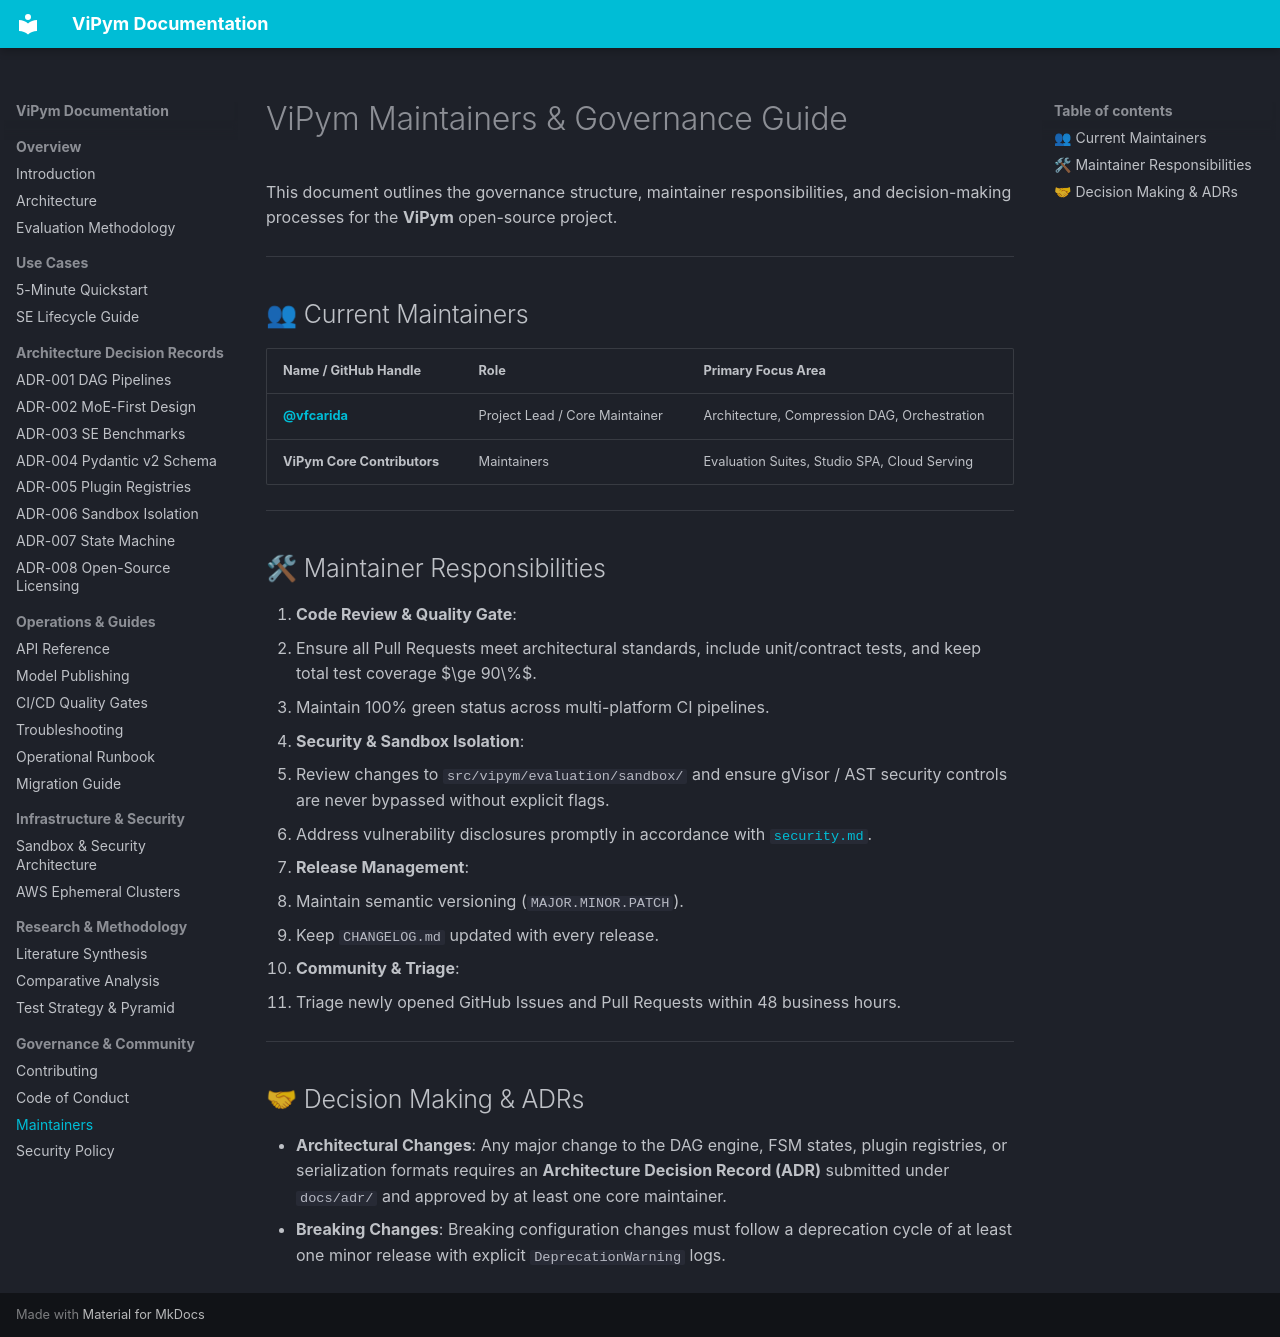

repository: vfcarida/ViPym · page: community/maintainers/index.html · generator: mkdocs

# ViPym Maintainers & Governance Guide

This document outlines the governance structure, maintainer responsibilities, and decision-making processes for the **ViPym** open-source project.

---

## 👥 Current Maintainers

| Name / GitHub Handle | Role | Primary Focus Area |
| :--- | :--- | :--- |
| **[@vfcarida](https://github.com/vfcarida)** | Project Lead / Core Maintainer | Architecture, Compression DAG, Orchestration |
| **ViPym Core Contributors** | Maintainers | Evaluation Suites, Studio SPA, Cloud Serving |

---

## 🛠 Maintainer Responsibilities

1. **Code Review & Quality Gate**:
   - Ensure all Pull Requests meet architectural standards, include unit/contract tests, and keep total test coverage $\ge 90\%$.
   - Maintain 100% green status across multi-platform CI pipelines.
2. **Security & Sandbox Isolation**:
   - Review changes to `src/vipym/evaluation/sandbox/` and ensure gVisor / AST security controls are never bypassed without explicit flags.
   - Address vulnerability disclosures promptly in accordance with [`security.md`](security.md).
3. **Release Management**:
   - Maintain semantic versioning (`MAJOR.MINOR.PATCH`).
   - Keep `CHANGELOG.md` updated with every release.
4. **Community & Triage**:
   - Triage newly opened GitHub Issues and Pull Requests within 48 business hours.

---

## 🤝 Decision Making & ADRs

- **Architectural Changes**: Any major change to the DAG engine, FSM states, plugin registries, or serialization formats requires an **Architecture Decision Record (ADR)** submitted under `docs/adr/` and approved by at least one core maintainer.
- **Breaking Changes**: Breaking configuration changes must follow a deprecation cycle of at least one minor release with explicit `DeprecationWarning` logs.
